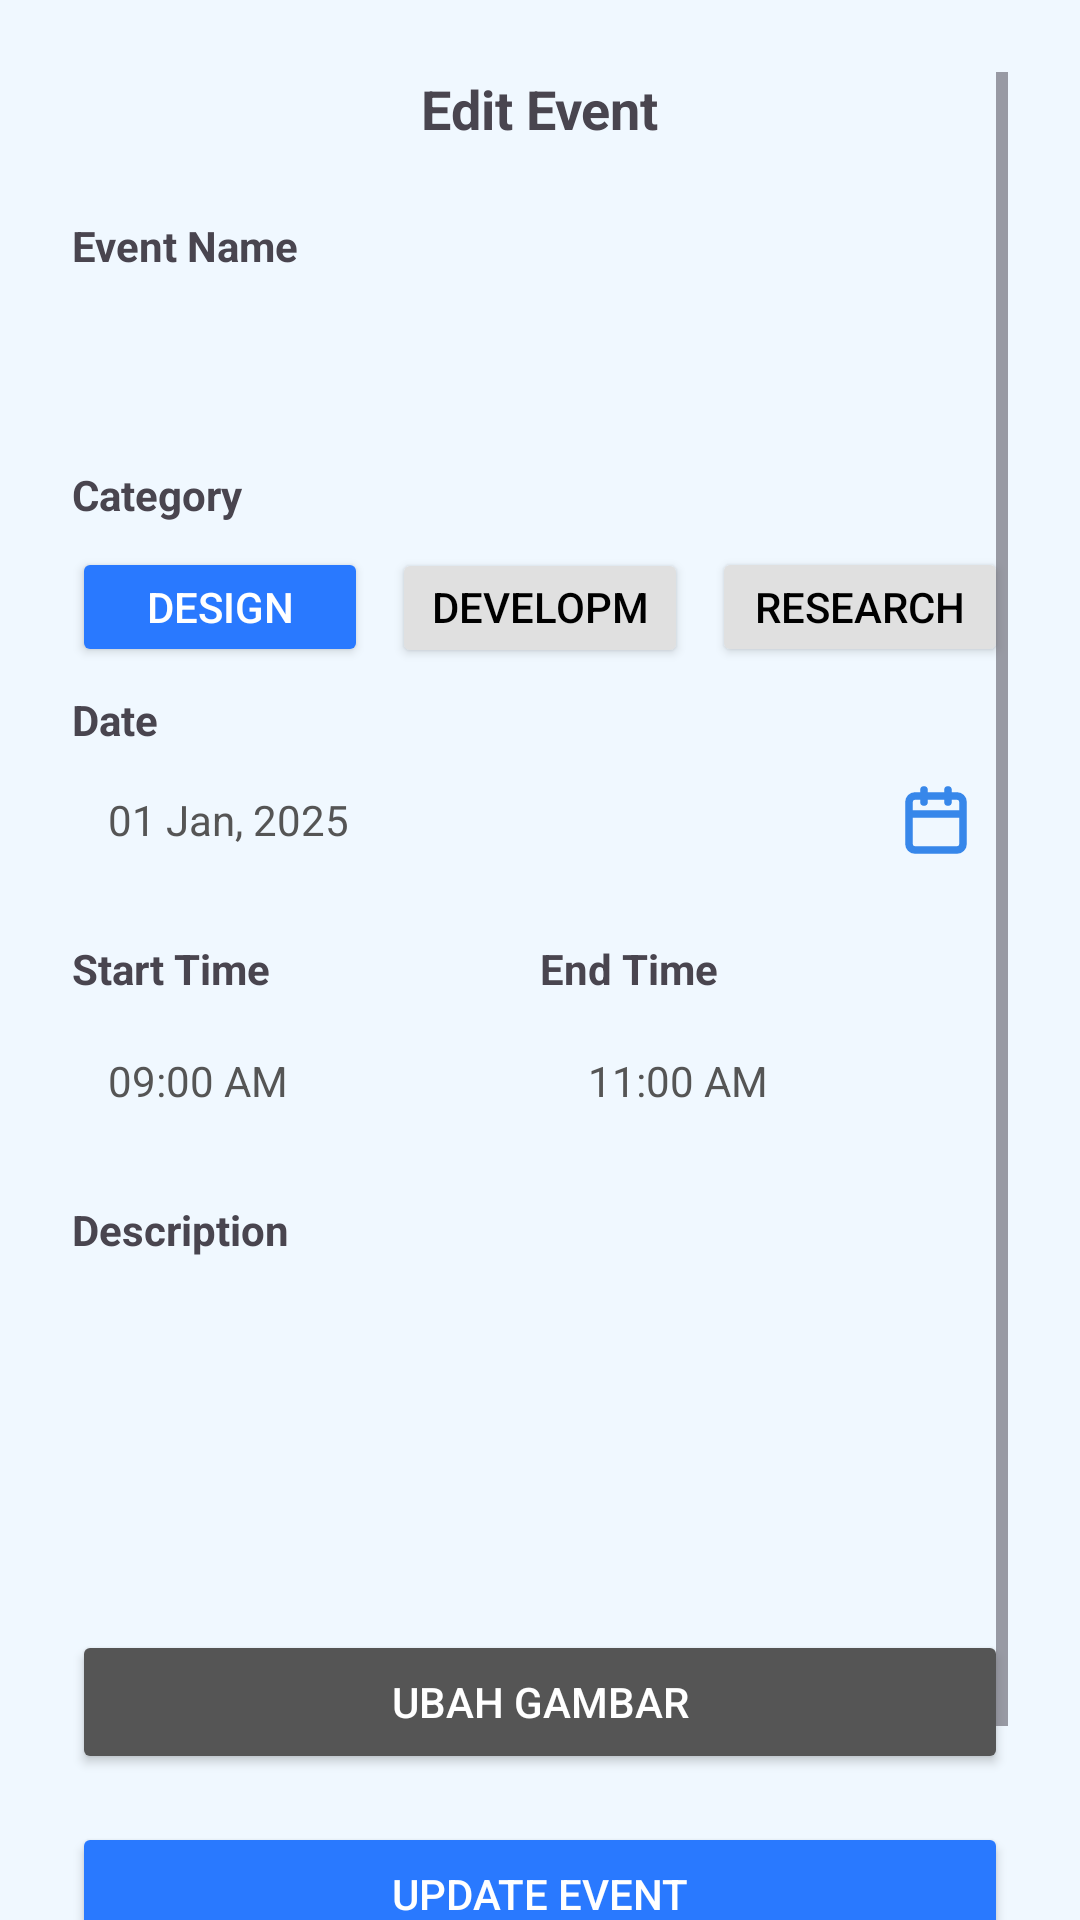

Here is an Android app screen rendered from its layout file. Give the layout XML and the strings, colors and styles it references.
<!-- AndroidManifest.xml: application theme Theme.Planic -->
<!-- res/layout/activity_edit_event.xml -->
<?xml version="1.0" encoding="utf-8"?>
<ScrollView xmlns:android="http://schemas.android.com/apk/res/android"
    android:layout_width="match_parent"
    android:layout_height="match_parent"
    android:padding="24dp"
    android:clipToPadding="false">

    <LinearLayout
        android:layout_width="match_parent"
        android:layout_height="wrap_content"
        android:orientation="vertical"
        android:paddingBottom="32dp">

        
        <TextView
            android:layout_width="wrap_content"
            android:layout_height="wrap_content"
            android:text="Edit Event"
            android:textSize="18sp"
            android:textStyle="bold"
            android:layout_gravity="center_horizontal"
            android:layout_marginBottom="24dp" />

        
        <TextView android:layout_width="wrap_content" android:layout_height="wrap_content"
            android:text="Event Name" android:textStyle="bold" />
        <EditText
            android:id="@+id/et_task_title"
            android:layout_width="match_parent"
            android:layout_height="48dp"
            android:background="@drawable/bg_edittext"
            android:padding="12dp"
            android:layout_marginBottom="16dp" />

        
        <TextView android:layout_width="wrap_content" android:layout_height="wrap_content"
            android:text="Category" android:textStyle="bold" />
        <LinearLayout
            android:layout_width="match_parent" android:layout_height="wrap_content"
            android:orientation="horizontal" android:layout_marginVertical="8dp">

            <Button
                android:id="@+id/btn_category_design"
                android:layout_width="0dp" android:layout_height="40dp"
                android:layout_weight="1"
                android:text="Design" android:backgroundTint="#2979FF" android:textColor="#FFF"/>
            <Button
                android:id="@+id/btn_category_development"
                android:layout_width="0dp" android:layout_height="40dp"
                android:layout_marginStart="8dp" android:layout_weight="1"
                android:text="Development" android:backgroundTint="#E0E0E0" android:textColor="#000"/>
            <Button
                android:id="@+id/btn_category_research"
                android:layout_width="0dp" android:layout_height="40dp"
                android:layout_marginStart="8dp" android:layout_weight="1"
                android:text="Research" android:backgroundTint="#E0E0E0" android:textColor="#000"/>
        </LinearLayout>

        
        <TextView android:layout_width="wrap_content" android:layout_height="wrap_content"
            android:text="Date" android:textStyle="bold" />
        <LinearLayout
            android:layout_width="match_parent" android:layout_height="48dp"
            android:orientation="horizontal"
            android:background="@drawable/bg_edittext"
            android:paddingHorizontal="12dp"
            android:gravity="center_vertical"
            android:layout_marginBottom="16dp">

            <TextView
                android:id="@+id/tv_date"
                android:layout_width="0dp" android:layout_height="wrap_content"
                android:layout_weight="1" android:text="01 Jan, 2025" android:textColor="#555"/>
            <ImageView
                android:id="@+id/iv_calendar_icon"
                android:layout_width="24dp" android:layout_height="24dp"
                android:src="@drawable/ic_calendar" />
        </LinearLayout>

        
        <LinearLayout
            android:layout_width="match_parent" android:layout_height="wrap_content"
            android:orientation="horizontal" android:layout_marginBottom="4dp">
            <TextView android:layout_width="0dp" android:layout_height="wrap_content"
                android:layout_weight="1" android:text="Start Time" android:textStyle="bold"/>
            <TextView android:layout_width="0dp" android:layout_height="wrap_content"
                android:layout_weight="1" android:text="End Time" android:textStyle="bold"/>
        </LinearLayout>
        <LinearLayout
            android:layout_width="match_parent" android:layout_height="wrap_content"
            android:orientation="horizontal" android:layout_marginBottom="16dp">

            <LinearLayout
                android:layout_width="0dp" android:layout_height="48dp"
                android:layout_weight="1"
                android:orientation="horizontal"
                android:background="@drawable/bg_edittext"
                android:gravity="center_vertical"
                android:paddingHorizontal="12dp">
                <TextView
                    android:id="@+id/tv_start_time"
                    android:layout_width="wrap_content"
                    android:layout_height="wrap_content"
                    android:text="09:00 AM"
                    android:textColor="#555"/>
            </LinearLayout>

            <Space android:layout_width="8dp" android:layout_height="wrap_content"/>

            <LinearLayout
                android:layout_width="0dp" android:layout_height="48dp"
                android:layout_weight="1"
                android:orientation="horizontal"
                android:background="@drawable/bg_edittext"
                android:gravity="center_vertical"
                android:paddingHorizontal="12dp">
                <TextView
                    android:id="@+id/tv_end_time"
                    android:layout_width="wrap_content"
                    android:layout_height="wrap_content"
                    android:text="11:00 AM"
                    android:textColor="#555"/>
            </LinearLayout>
        </LinearLayout>

        
        <TextView android:layout_width="wrap_content" android:layout_height="wrap_content"
            android:text="Description" android:layout_marginBottom="8dp" android:textStyle="bold"/>
        <EditText
            android:id="@+id/et_task_description"
            android:layout_width="match_parent" android:layout_height="100dp"
            android:background="@drawable/bg_edittext"
            android:padding="12dp"
            android:gravity="top"
            android:layout_marginBottom="16dp"/>

        
        <Button
            android:id="@+id/btn_change_image"
            android:layout_width="match_parent" android:layout_height="48dp"
            android:text="Ubah Gambar"
            android:backgroundTint="#555" android:textColor="@android:color/white"
            android:layout_marginBottom="16dp"/>

        
        <Button
            android:id="@+id/btn_update_event"
            android:layout_width="match_parent" android:layout_height="48dp"
            android:text="Update Event"
            android:backgroundTint="#2979FF" android:textColor="@android:color/white"/>
    </LinearLayout>
</ScrollView>
<!-- resources referenced by this layout -->
<resources>
  <!-- drawable ic_calendar (drawable) -->
  <vector xmlns:android="http://schemas.android.com/apk/res/android"
      android:width="38dp"
      android:height="38dp"
      android:viewportWidth="38"
      android:viewportHeight="38">
    <path
        android:pathData="M25.333,3.167V9.5M12.667,3.167V9.5M4.75,15.833H33.25M7.917,6.333H30.083C31.832,6.333 33.25,7.751 33.25,9.5V31.667C33.25,33.416 31.832,34.833 30.083,34.833H7.917C6.168,34.833 4.75,33.416 4.75,31.667V9.5C4.75,7.751 6.168,6.333 7.917,6.333Z"
        android:strokeLineJoin="round"
        android:strokeWidth="4"
        android:fillColor="#00000000"
        android:strokeColor="#3787EA"
        android:strokeLineCap="round"/>
  </vector>
  <style name="Theme.Planic" parent="Base.Theme.Planic" />
  <style name="Base.Theme.Planic" parent="Theme.Material3.DayNight.NoActionBar">
          
          <item name="colorPrimary">@color/btn_color</item>
          <item name="colorPrimaryVariant">@color/btn_color</item>
  
          <item name="android:windowBackground">@color/bg_color</item>
      </style>
  <color name="btn_color">#3787EA</color>
  <color name="bg_color">#F0F8FF</color>
</resources>
